Dataset: 90-Degree Turn Detection.v1i.folder (GitHub, jaganbala2007/sentinel-x). Classes: 90-degree turn, curved road.

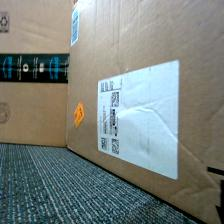
Label: curved road

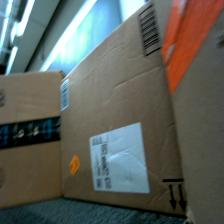
Label: curved road

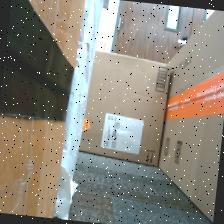
Label: 90-degree turn

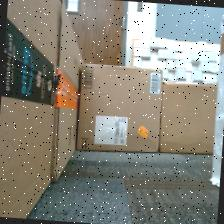
Label: 90-degree turn

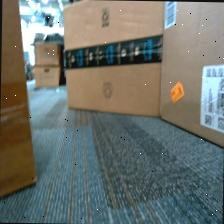
Label: curved road

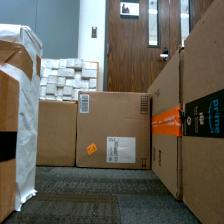
Label: 90-degree turn
